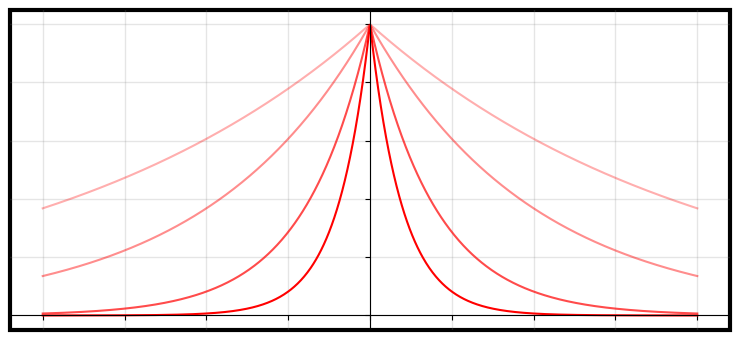

The matplotlib source for this figure:
import numpy as np
from matplotlib import pyplot as plt
import math
plt.rcParams["figure.figsize"] = [7.50, 3.50]
plt.rcParams["figure.autolayout"] = True

def f(x, factor):
    return np.exp(-factor*abs(x))

x_v = np.linspace(-10, 10, 1000)

i = 0
ax = plt.gca()
ax.spines['top'].set_color('none')
ax.spines['bottom'].set_position('zero')
ax.spines['left'].set_position('zero')
ax.spines['right'].set_color('none')
ax.grid(which='both', color='grey', linewidth=1, linestyle='-', alpha=0.2)
ax.xaxis.set_ticklabels([])
ax.yaxis.set_ticklabels([])


ax.patch.set_edgecolor('black')  

ax.patch.set_linewidth(3)  

for factor in [1, 0.5, 0.2, 0.1]:
    plt.plot(x_v, [f(x, factor) for x in x_v], color='red', alpha=math.sqrt(factor))

plt.savefig("plot.png", dpi=400)